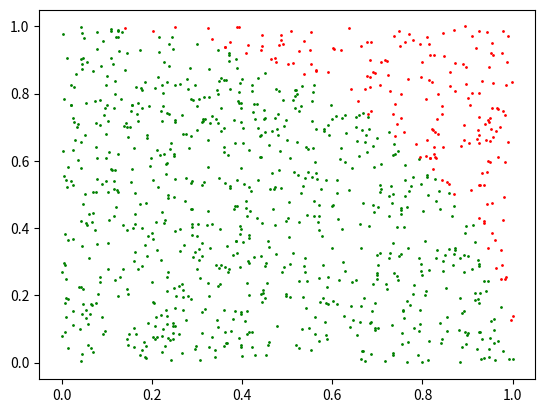

Source code (Python):
import matplotlib.pyplot as plt
from math import pi, sqrt
import random


'''
Function to approximate pi

The area of a circle with radius 1 is pi
The area of a square with radius 1 is 1
Hence, the ratio of the two areas is pi

We can simulate one quadrant of a circle, and the square inscribed around it.
We pick random points, and keep track of how many are in the circle and outside it.
The ratio of these two values should estimate pi/4, since we only have one quadrant.
'''


def pi_approx(n):
    results = []
    
    # initialise counters
    inside, outside = 0, 0

    for _ in range(n):
        # quarter of square has coordinates from (0, 0) to (1, 1)
        # pick random point
        x, y = random.uniform(0, 1), random.uniform(0, 1)

        # check if point is inside circle
        # we can do this by checking if the distance of the point from the origin is
        # more or less than 1
        dist = sqrt(x**2 + y**2)

        if dist > 1:
            # point is outside the circle
            outside += 1
            in_circle = False
        else:
            # point is inside the circle
            inside += 1
            in_circle = True

        try:
            approximation = (inside / outside)
        except ZeroDivisionError:
            approximation = 0

        results.append({
            'x': x,
            'y': y,
            'inside': inside,
            'outside': outside,
            'approximation': approximation,
            'in_circle': in_circle,
        })

    return results


def plot(results):
    for point in results:
        if point['in_circle']:
            plt.scatter(point['x'], point['y'], c='g', s=1)
        else:
            plt.scatter(point['x'], point['y'], c='r', s=1)
            
    plt.show()


def main():
    results = pi_approx(1_000)
    print(f"Final approximation: {results[-1]['approximation']}")

    plot(results)


main()